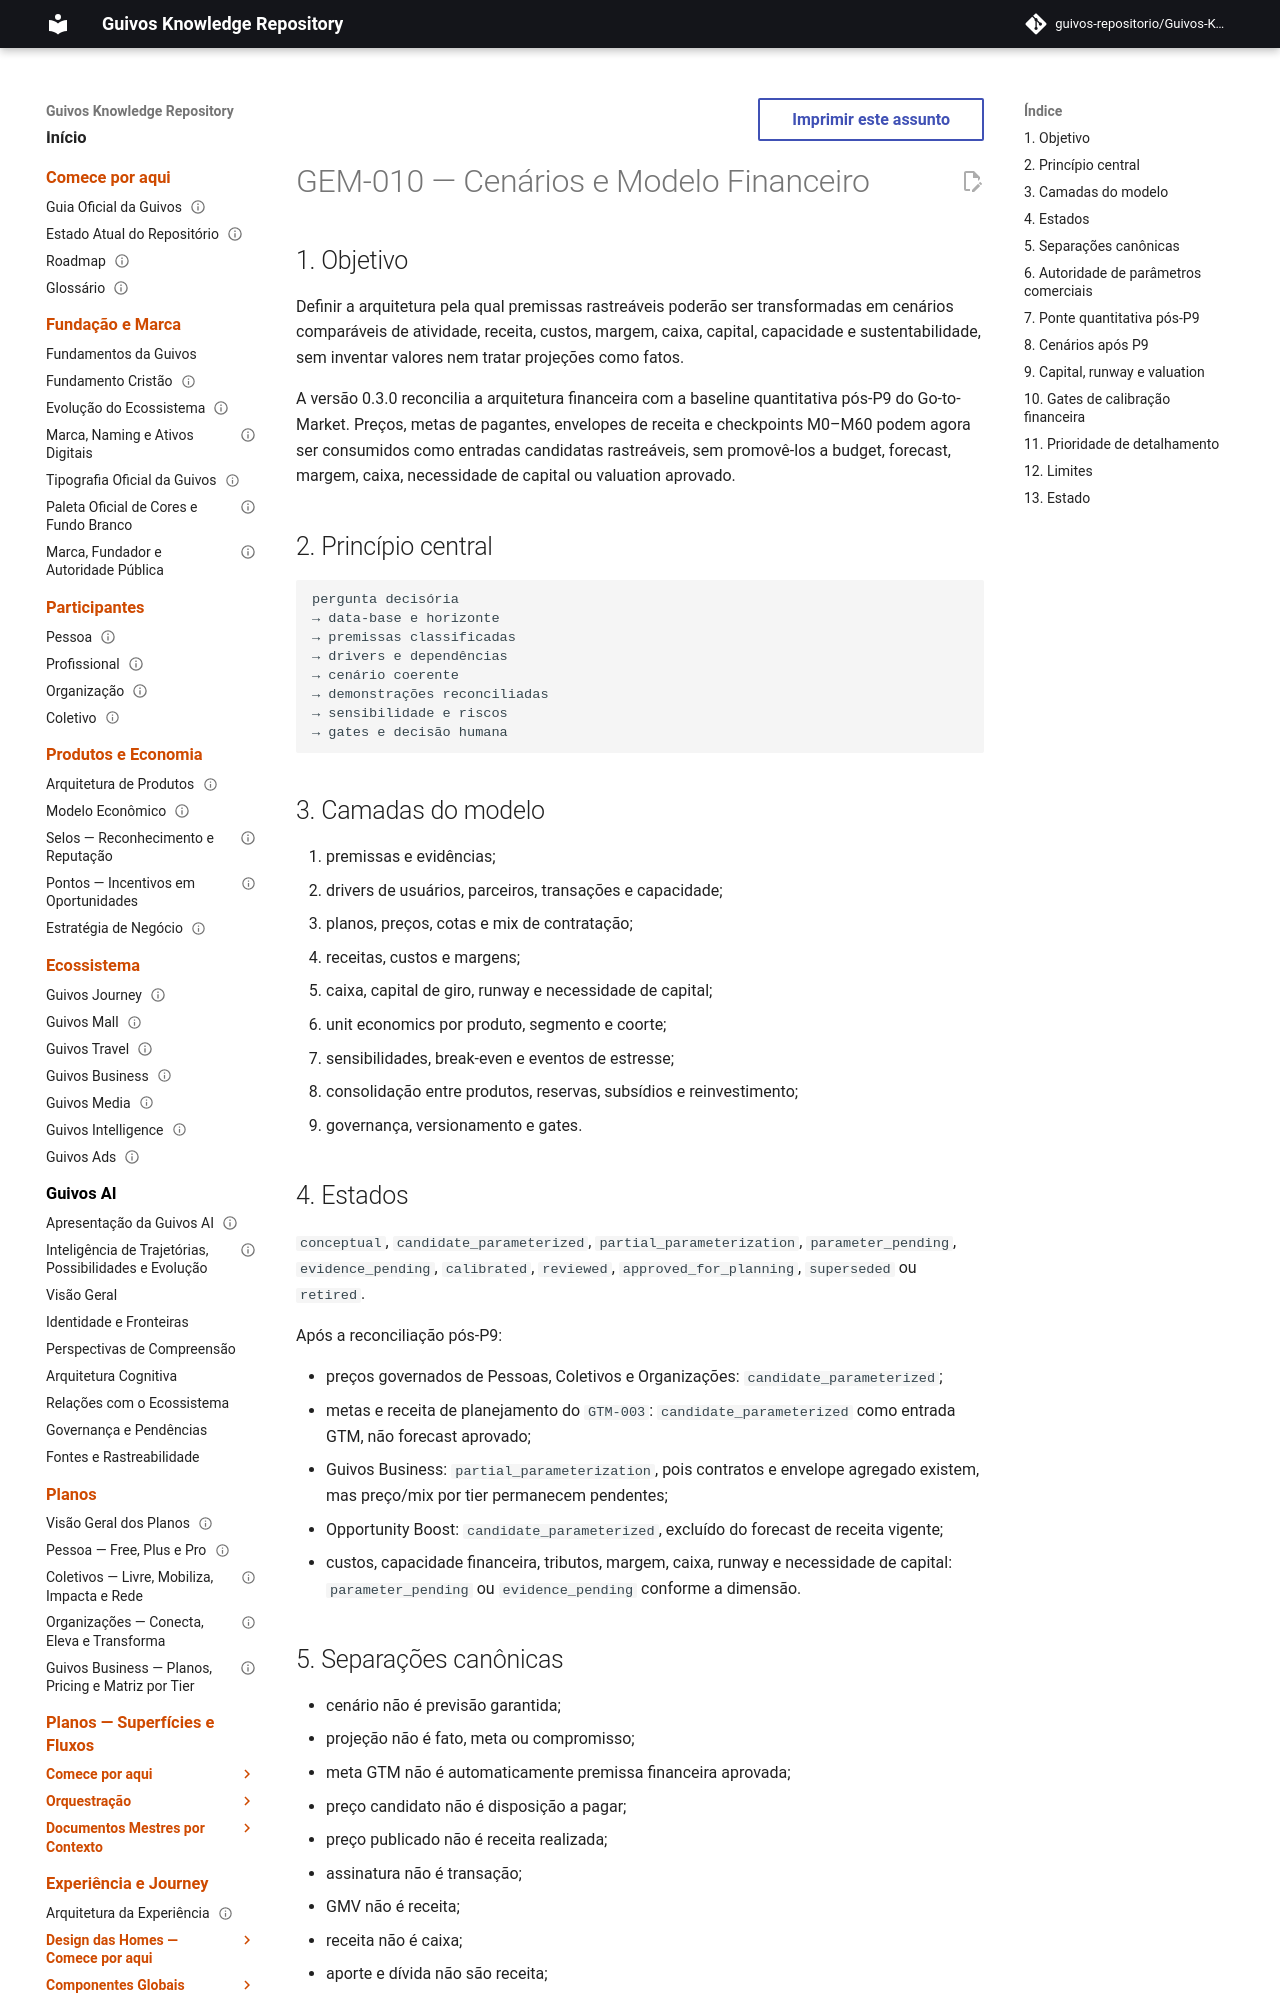

repository: guivos-repositorio/Guivos-Knowledge-Repository · page: economic-model/gem-010-financial-scenarios-and-model/index.html · generator: mkdocs

---
id: GEM-010
title: Cenários e Modelo Financeiro
status: active
version: 0.3.0
owner: Guivos Economic Model
last_updated: 2026-08-08
parent: GEM-000
depends_on:
  - GEM-009
  - GEM-009-DEPENDENCY-VALIDATION-CHECKPOINT-001
related:
  - GEM-004-A1
  - GEM-004-A2
  - GEM-009
  - GEM-010-A1
  - GEM-010-A2
  - GEM-COMMERCIAL-BASELINE-001
  - GEM-POST-P9-FINANCIAL-RECONCILIATION-001
  - GTM-003
  - GTM-004
  - GTM-006
  - M6.9
  - M7.39
---

# GEM-010 — Cenários e Modelo Financeiro

## 1. Objetivo

Definir a arquitetura pela qual premissas rastreáveis poderão ser transformadas em cenários comparáveis de atividade, receita, custos, margem, caixa, capital, capacidade e sustentabilidade, sem inventar valores nem tratar projeções como fatos.

A versão 0.3.0 reconcilia a arquitetura financeira com a baseline quantitativa pós-P9 do Go-to-Market. Preços, metas de pagantes, envelopes de receita e checkpoints M0–M60 podem agora ser consumidos como entradas candidatas rastreáveis, sem promovê-los a budget, forecast, margem, caixa, necessidade de capital ou valuation aprovado.

## 2. Princípio central

```text
pergunta decisória
→ data-base e horizonte
→ premissas classificadas
→ drivers e dependências
→ cenário coerente
→ demonstrações reconciliadas
→ sensibilidade e riscos
→ gates e decisão humana
```

## 3. Camadas do modelo

1. premissas e evidências;
2. drivers de usuários, parceiros, transações e capacidade;
3. planos, preços, cotas e mix de contratação;
4. receitas, custos e margens;
5. caixa, capital de giro, runway e necessidade de capital;
6. unit economics por produto, segmento e coorte;
7. sensibilidades, break-even e eventos de estresse;
8. consolidação entre produtos, reservas, subsídios e reinvestimento;
9. governança, versionamento e gates.

## 4. Estados

`conceptual`, `candidate_parameterized`, `partial_parameterization`, `parameter_pending`, `evidence_pending`, `calibrated`, `reviewed`, `approved_for_planning`, `superseded` ou `retired`.

Após a reconciliação pós-P9:

- preços governados de Pessoas, Coletivos e Organizações: `candidate_parameterized`;
- metas e receita de planejamento do `GTM-003`: `candidate_parameterized` como entrada GTM, não forecast aprovado;
- Guivos Business: `partial_parameterization`, pois contratos e envelope agregado existem, mas preço/mix por tier permanecem pendentes;
- Opportunity Boost: `candidate_parameterized`, excluído do forecast de receita vigente;
- custos, capacidade financeira, tributos, margem, caixa, runway e necessidade de capital: `parameter_pending` ou `evidence_pending` conforme a dimensão.
